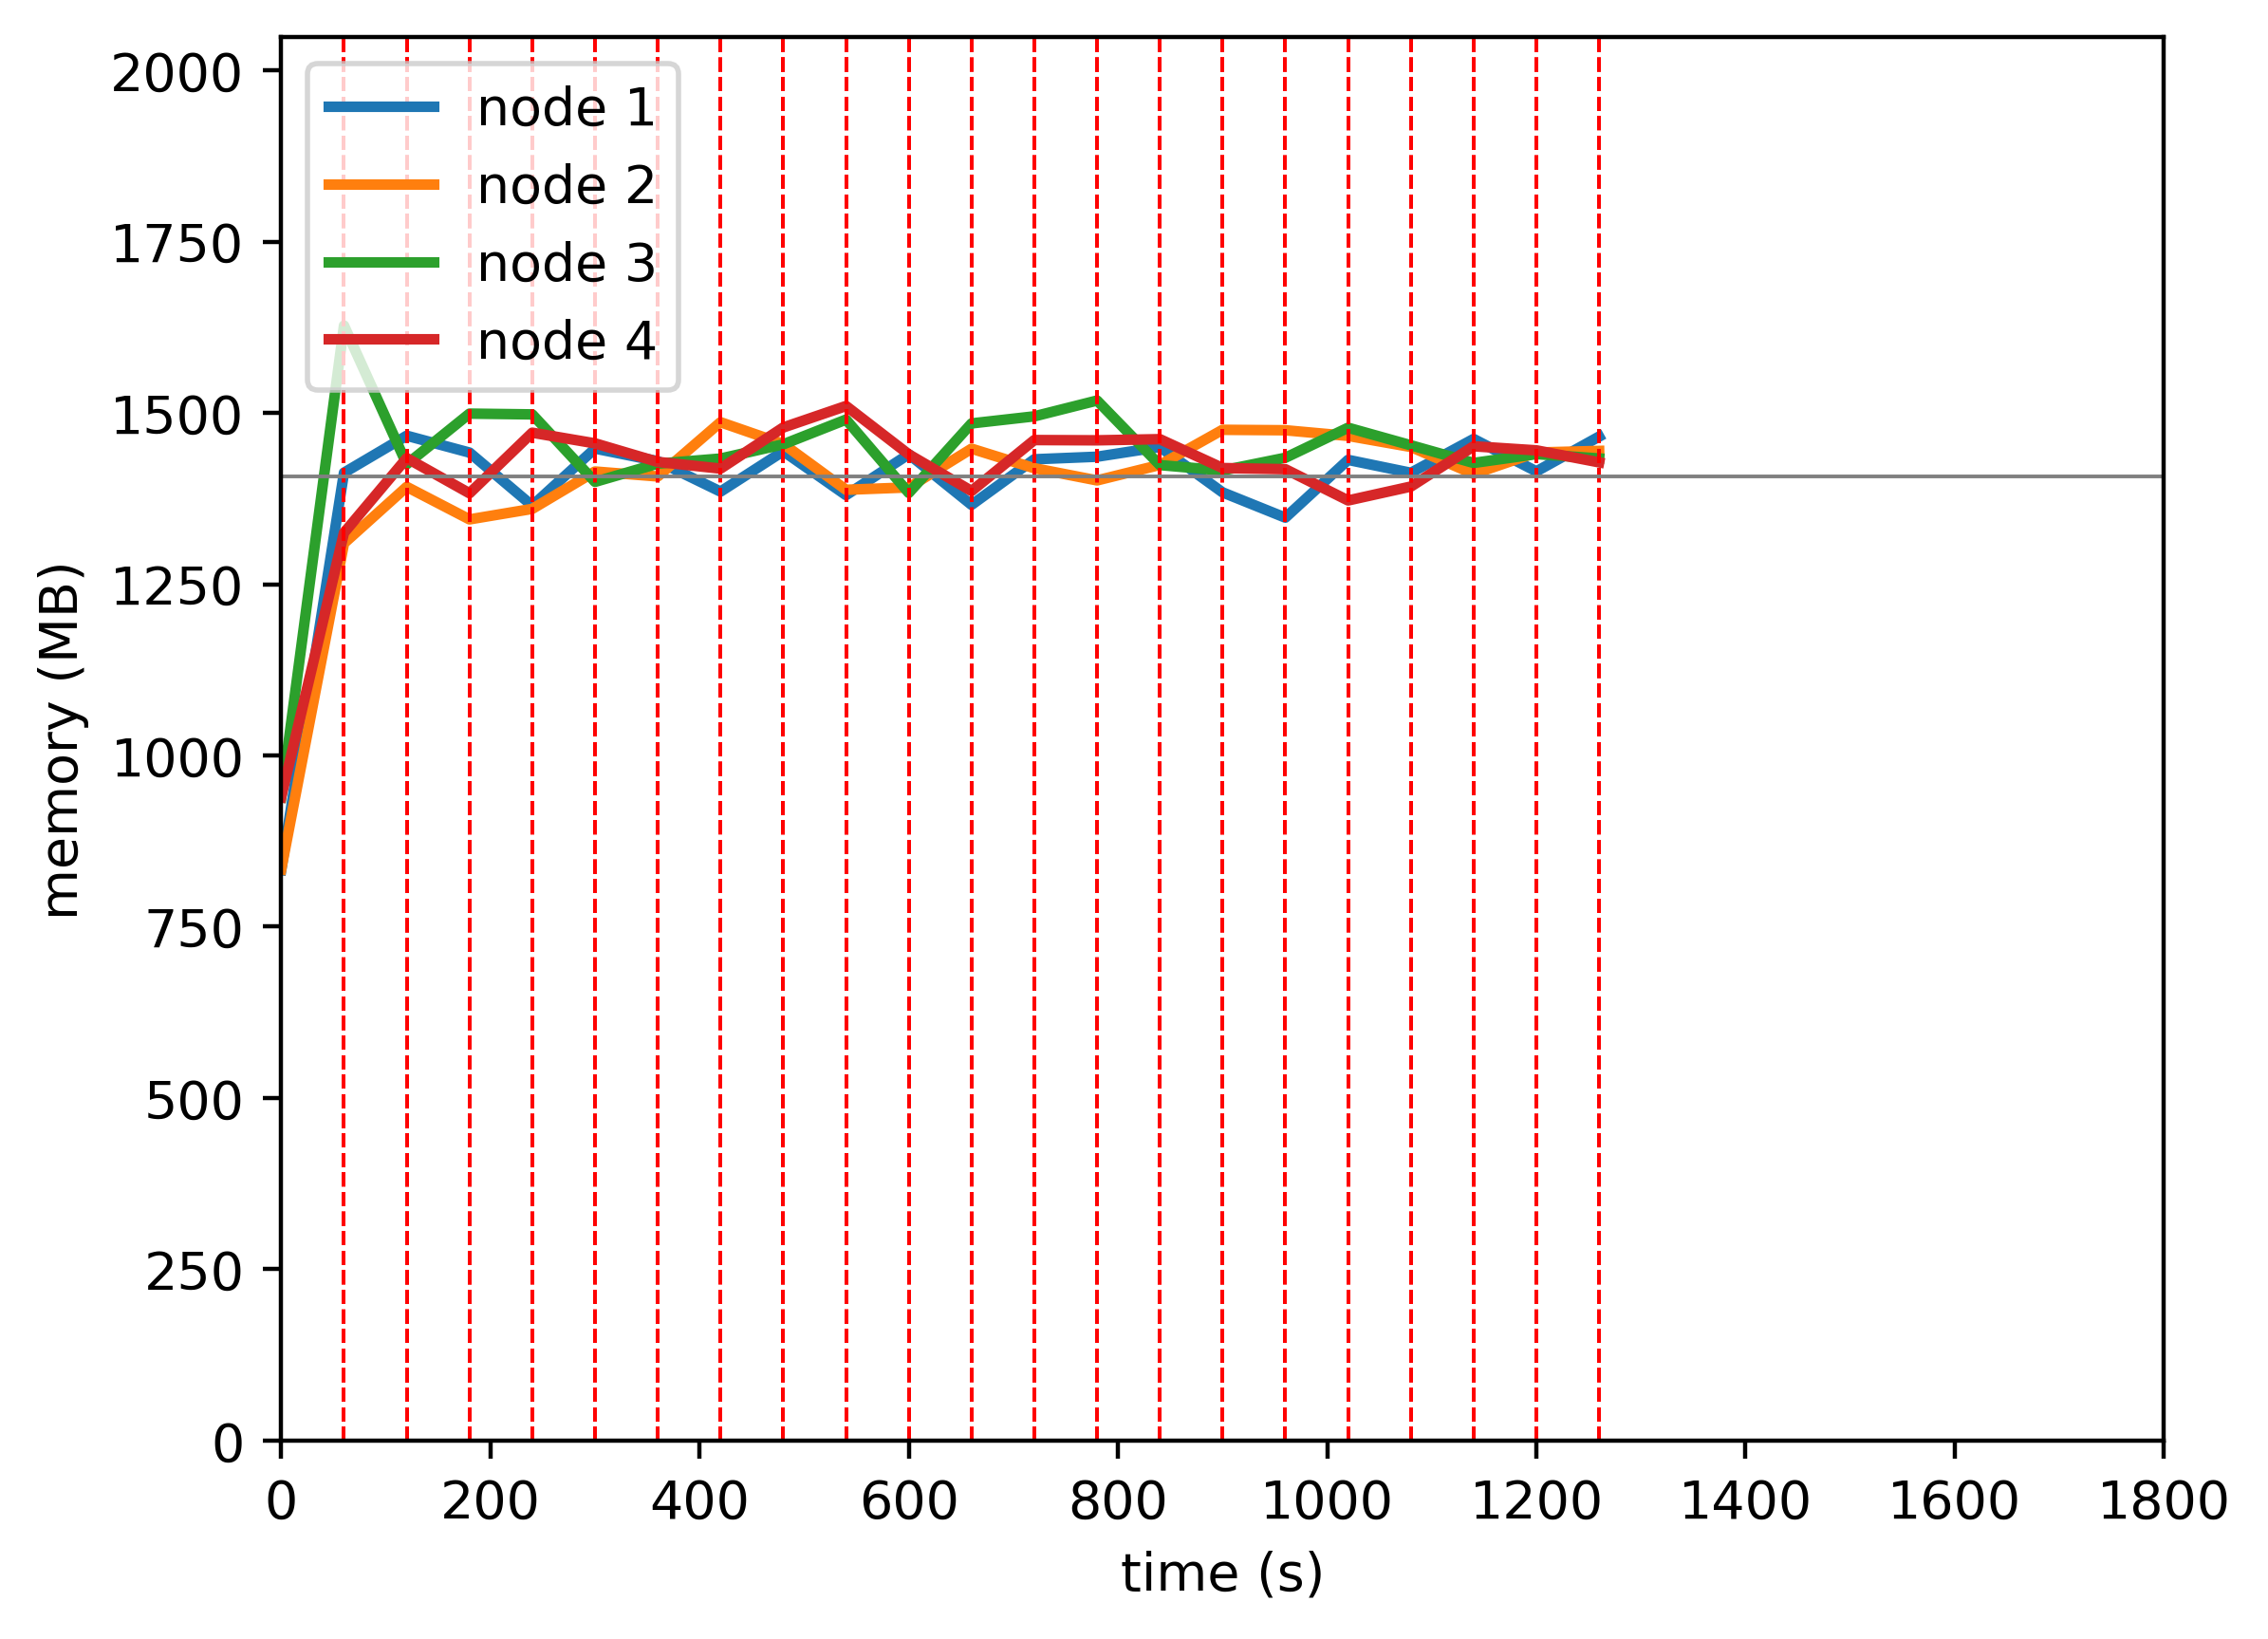

Values plotted in this chart, from the file beside it:
timestamp, ppgcc-m02_pod_amount, ppgcc-m02_memory, ppgcc-m02_cpu, ppgcc-m03_pod_amount, ppgcc-m03_memory, ppgcc-m03_cpu, ppgcc-m04_pod_amount, ppgcc-m04_memory, ppgcc-m04_cpu, ppgcc-m05_pod_amount, ppgcc-m05_memory, ppgcc-m05_cpu
0, 5, 852756, 40271562, 5, 853764, 32748688, 5, 961316, 325274555, 5, 961772, 360850639
60, 5, 1446608, 1057267839, 5, 1341088, 662912139, 5, 1666564, 1477863128, 5, 1356824, 754196076
120, 5, 1501908, 1246364964, 4, 1425472, 1078634420, 5, 1459296, 1184243861, 6, 1468408, 1019540326
180, 4, 1476696, 1265037889, 5, 1376852, 1060303494, 6, 1534932, 1198041327, 5, 1415872, 1050375828
240, 4, 1397312, 1127531660, 5, 1392560, 1083085548, 6, 1533796, 1233170059, 5, 1506424, 1193706978
300, 5, 1482664, 1232898915, 5, 1448396, 1198929018, 5, 1432948, 1024894430, 5, 1490492, 1091358541
360, 4, 1463920, 1218114987, 5, 1441024, 1169837779, 5, 1460140, 1027269120, 6, 1462772, 1100749868
420, 4, 1418380, 1106257934, 6, 1522072, 1226016614, 5, 1467780, 1112255509, 5, 1452732, 1098780528
480, 4, 1478704, 1183932222, 5, 1489600, 1164826869, 5, 1489032, 1019505205, 6, 1514244, 1114853656
540, 4, 1413100, 1061493934, 4, 1421092, 1140460980, 6, 1525992, 1169686813, 6, 1546320, 1162021521
600, 4, 1474216, 1294083185, 5, 1424656, 1114790275, 5, 1416432, 1070552892, 6, 1473996, 1121559066
660, 4, 1398580, 1116432651, 5, 1482512, 1178769530, 6, 1520316, 1131193080, 5, 1419264, 1045462584
720, 5, 1466692, 1128892283, 4, 1453340, 1138056478, 6, 1530876, 1108659111, 5, 1495428, 1111102412
780, 5, 1470520, 1173208443, 4, 1435124, 1068194208, 5, 1554504, 1246139013, 6, 1495032, 1097494571
840, 4, 1485040, 1243919337, 5, 1458224, 1066572640, 5, 1458012, 1168763339, 6, 1496748, 1084557257
900, 4, 1417192, 1250624252, 5, 1510740, 1158763832, 5, 1449960, 1159581119, 6, 1453584, 1065503221
960, 4, 1379440, 1164963175, 5, 1510080, 1195919338, 6, 1468968, 1108512357, 5, 1451868, 1121250069
1020, 5, 1465768, 1193839721, 5, 1501632, 1176917367, 5, 1513848, 1064689661, 5, 1405140, 1008848223
1080, 4, 1446496, 1194720944, 5, 1485132, 1173216565, 6, 1487604, 1100729683, 5, 1425916, 1043174253
1140, 5, 1497052, 1275903647, 5, 1444740, 1109562243, 4, 1461204, 1092917383, 6, 1486108, 1081529236
1200, 4, 1448608, 1228894745, 5, 1476816, 1168268210, 5, 1474404, 1054590744, 6, 1480036, 1077003421
1260, 4, 1500616, 1271029075, 5, 1479192, 1164675703, 6, 1467936, 1088694059, 5, 1462084, 1054382536
